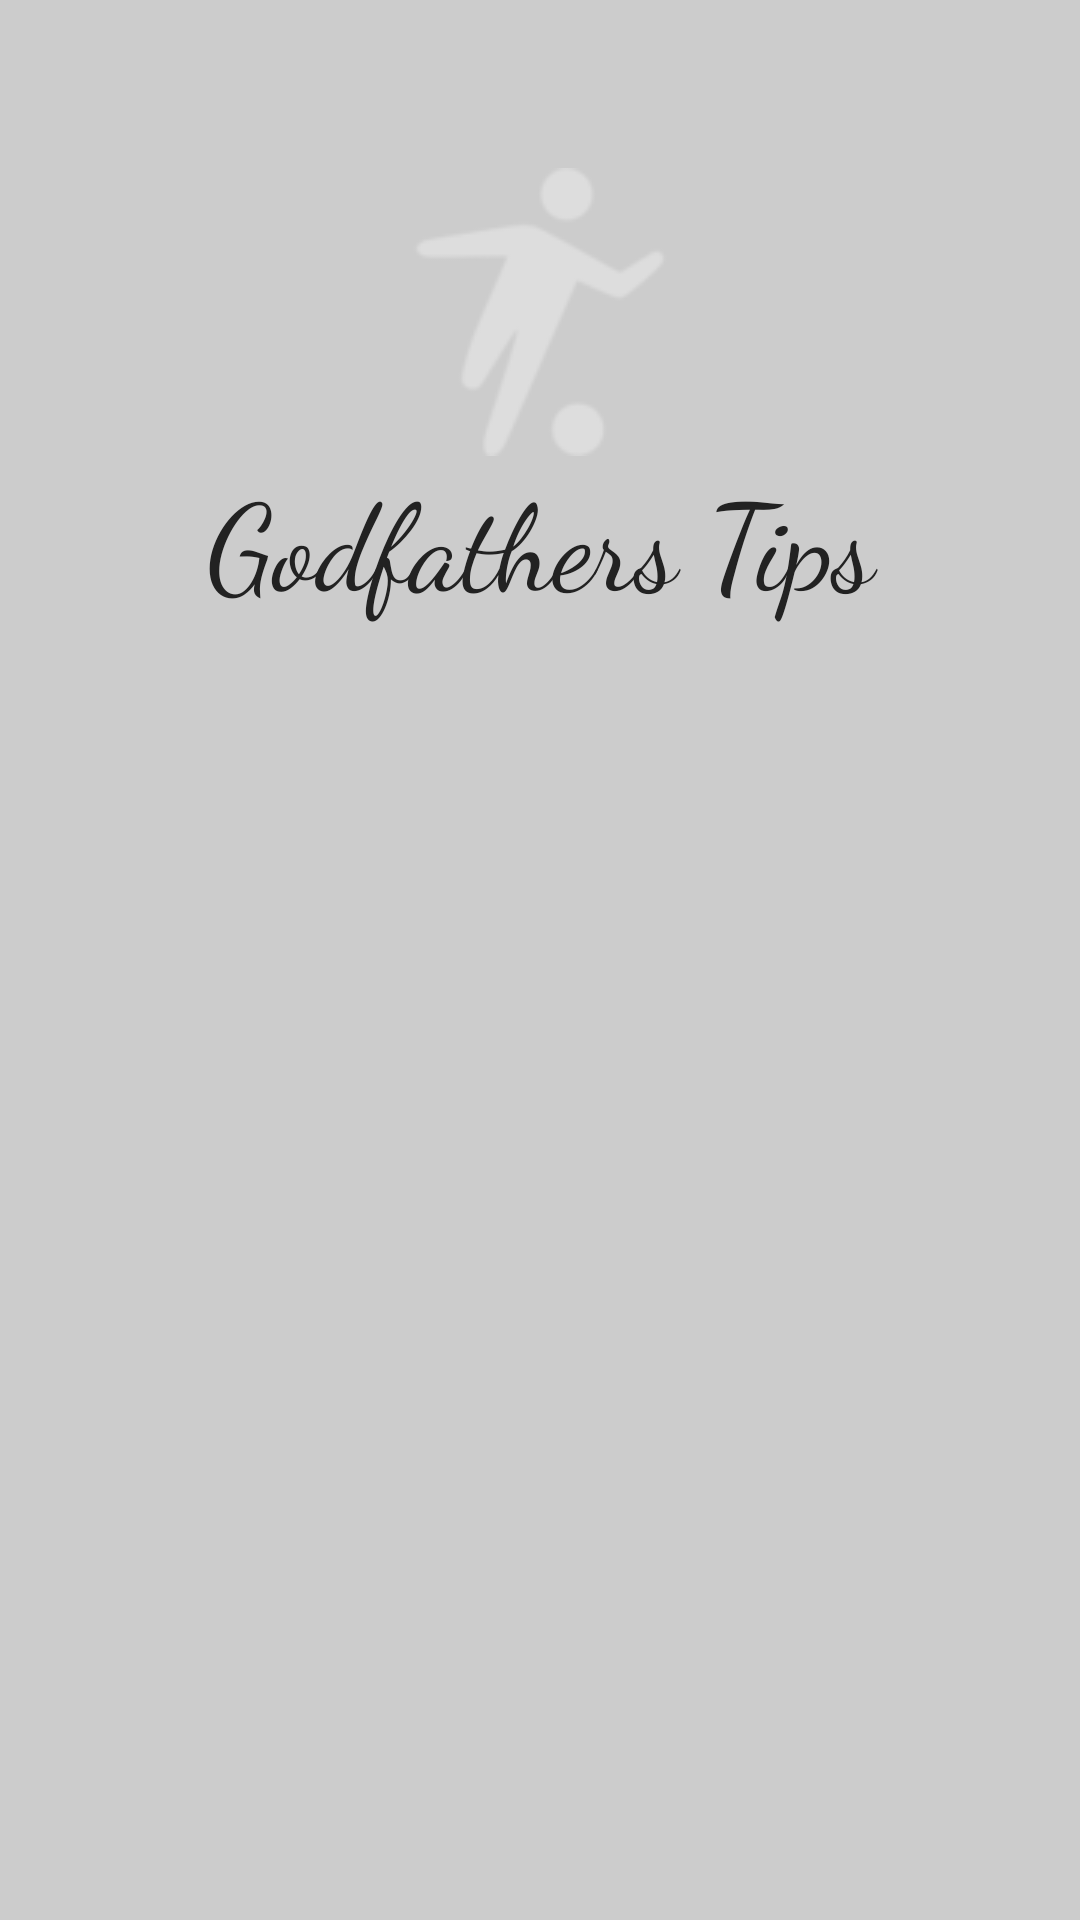

Layout XML and referenced resources for this Android screen:
<!-- AndroidManifest.xml: activity theme AppTheme.NoActionBar -->
<!-- res/layout/activity_auth.xml -->
<?xml version="1.0" encoding="utf-8"?>
<androidx.constraintlayout.widget.ConstraintLayout xmlns:android="http://schemas.android.com/apk/res/android"
    xmlns:app="http://schemas.android.com/apk/res-auto"
    xmlns:tools="http://schemas.android.com/tools"
    android:layout_width="match_parent"
    android:layout_height="match_parent"
    android:background="@color/colorBackgroundLight"
    android:focusableInTouchMode="true"
    tools:context=".activity.AuthActivity">

    <com.google.android.material.appbar.AppBarLayout
        android:id="@+id/appBarLayout"
        android:layout_width="match_parent"
        android:layout_height="wrap_content"
        android:layout_marginStart="4dp"
        android:layout_marginLeft="4dp"
        android:layout_marginEnd="4dp"
        android:layout_marginRight="4dp"
        android:background="@color/colorBackgroundLight"
        android:theme="@style/AppTheme.AppBarOverlay"
        app:elevation="0dp"
        app:layout_constraintEnd_toEndOf="parent"
        app:layout_constraintStart_toStartOf="parent"
        app:layout_constraintTop_toTopOf="parent">

        <androidx.appcompat.widget.Toolbar
            android:id="@+id/toolbar"
            android:layout_width="match_parent"
            android:layout_height="wrap_content"
            android:layout_weight="2"
            android:background="@color/colorBackgroundLight"
            android:theme="@style/ToolbarColoredSandwich"
            android:gravity="center">

        </androidx.appcompat.widget.Toolbar>

    </com.google.android.material.appbar.AppBarLayout>

    <TextView
        android:id="@+id/textView"
        android:layout_width="match_parent"
        android:layout_height="wrap_content"
        android:drawableTop="@drawable/logo"
        android:fontFamily="cursive"
        android:text="@string/app_name"
        android:textAlignment="center"
        android:textColor="@color/colorTextDark"
        android:textSize="40sp"
        app:layout_constraintEnd_toEndOf="parent"
        app:layout_constraintStart_toStartOf="parent"
        app:layout_constraintTop_toBottomOf="@+id/appBarLayout" />

    <FrameLayout
        android:id="@+id/flAuth"
        android:layout_width="match_parent"
        android:layout_height="0dp"
        app:layout_constraintBottom_toBottomOf="parent"
        app:layout_constraintEnd_toEndOf="parent"
        app:layout_constraintHorizontal_bias="1.0"
        app:layout_constraintStart_toStartOf="parent"
        app:layout_constraintTop_toBottomOf="@+id/textView" />

</androidx.constraintlayout.widget.ConstraintLayout>
<!-- resources referenced by this layout -->
<resources>
  <color name="colorBackgroundLight">#CCCCCC</color>
  <color name="colorTextDark">#222222</color>
  <!-- drawable logo: png bitmap (drawable, 2545 bytes) -->
  <string name="app_name">Godfathers Tips</string>
  <style name="AppTheme.AppBarOverlay" parent="ThemeOverlay.AppCompat.Dark.ActionBar" />
  <style name="ToolbarColoredSandwich" parent="AppTheme">
          <item name="android:textColorSecondary">@color/colorText</item>
      </style>
  <style name="AppTheme.NoActionBar">
          <item name="windowActionBar">false</item>
          <item name="windowNoTitle">true</item>
      </style>
  <style name="AppTheme" parent="Theme.AppCompat.Light.DarkActionBar">
          
          <item name="colorPrimary">@color/colorPrimary</item>
          <item name="colorPrimaryDark">@color/colorPrimaryDark</item>
          <item name="colorAccent">@color/colorAccent</item>
      </style>
  <color name="colorText">#DDDDDD</color>
  <color name="colorPrimary">#008577</color>
  <color name="colorPrimaryDark">#00574B</color>
  <color name="colorAccent">#D81B60</color>
</resources>
